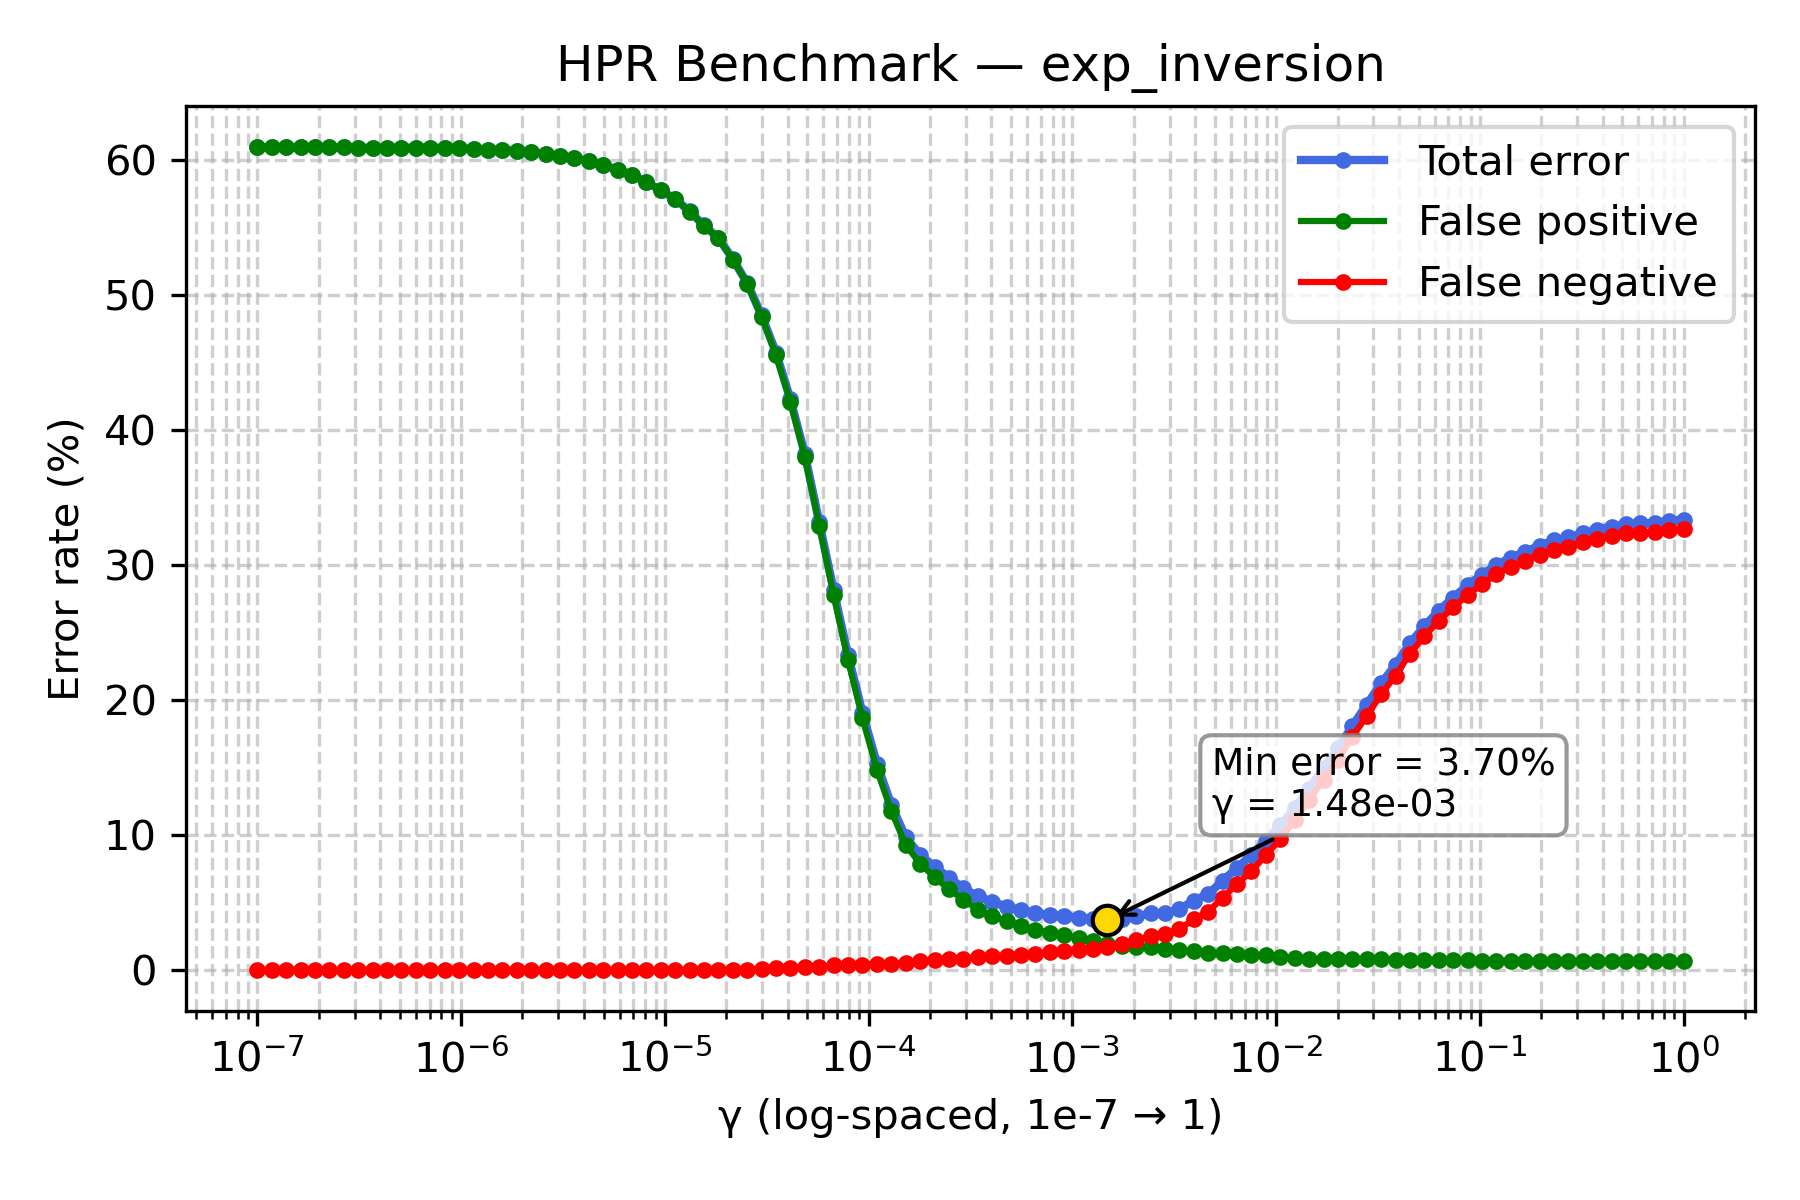

The table this chart was drawn from, first rows:
gamma, TOTAL_rate, FP_rate, FN_rate
1e-07, 60.94, 60.92, 0.02
1.1768119524349991e-07, 60.94, 60.92, 0.02
1.3848863713938718e-07, 60.94, 60.92, 0.02
1.6297508346206436e-07, 60.94, 60.92, 0.02
1.9179102616724887e-07, 60.94, 60.92, 0.02
2.2570197196339216e-07, 60.92, 60.92, 0.0
2.656087782946684e-07, 60.92, 60.92, 0.0
3.125715849688235e-07, 60.9, 60.9, 0.0
3.678379771828634e-07, 60.88, 60.88, 0.0
4.3287612810830616e-07, 60.88, 60.88, 0.0
5.094138014816375e-07, 60.9, 60.9, 0.0
5.994842503189409e-07, 60.9, 60.9, 0.0
7.054802310718645e-07, 60.9, 60.9, 0.0
8.302175681319736e-07, 60.88, 60.88, 0.0
9.770099572992247e-07, 60.86, 60.86, 0.0
1.1497569953977357e-06, 60.82, 60.82, 0.0
1.3530477745798075e-06, 60.76, 60.76, 0.0
1.592282793341094e-06, 60.7, 60.7, 0.0
1.873817422860383e-06, 60.68, 60.68, 0.0
2.2051307399030456e-06, 60.6, 60.6, 0.0
2.5950242113997373e-06, 60.42, 60.42, 0.0
3.0538555088334123e-06, 60.28, 60.28, 0.0
3.5938136638046257e-06, 60.12, 60.12, 0.0
4.229242874389499e-06, 59.92, 59.92, 0.0
4.977023564332114e-06, 59.64, 59.64, 0.0
5.857020818056661e-06, 59.26, 59.26, 0.0
6.892612104349695e-06, 58.9, 58.9, 0.0
8.111308307896873e-06, 58.36, 58.36, 0.0
9.545484566618328e-06, 57.74, 57.74, 0.0
1.1233240329780266e-05, 57.12, 57.1, 0.02
1.3219411484660286e-05, 56.18, 56.16, 0.02
1.5556761439304724e-05, 55.14, 55.1, 0.04
1.8307382802953696e-05, 54.22, 54.18, 0.04
2.1544346900318823e-05, 52.66, 52.62, 0.04
2.5353644939701114e-05, 50.86, 50.82, 0.04
2.9836472402833343e-05, 48.48, 48.36, 0.12
3.511191734215127e-05, 45.72, 45.54, 0.18
4.1320124001153344e-05, 42.26, 42.06, 0.2
4.8626015800653536e-05, 38.22, 38.0, 0.22
5.72236765935022e-05, 33.16, 32.9, 0.26
6.734150657750829e-05, 28.12, 27.76, 0.36
7.92482898353917e-05, 23.32, 22.94, 0.38
9.326033468832199e-05, 19.06, 18.64, 0.42
0.0001097, 15.3, 14.84, 0.46
0.0001292, 12.24, 11.78, 0.46
0.000152, 9.84, 9.28, 0.56
0.0001789, 8.54, 7.88, 0.66
0.0002105, 7.66, 6.9, 0.76
0.0002477, 6.86, 6.0, 0.86
0.0002915, 6.08, 5.22, 0.86
0.000343, 5.46, 4.48, 0.98
0.0004037, 5.08, 4.04, 1.04
0.0004751, 4.7, 3.62, 1.08
0.0005591, 4.46, 3.3, 1.16
0.0006579, 4.22, 3.0, 1.22
0.0007743, 4.1, 2.78, 1.32
0.0009112, 4.0, 2.58, 1.42
0.001072, 3.9, 2.4, 1.5
0.001262, 3.8, 2.2, 1.6
0.001485, 3.7, 1.96, 1.74
... 40 more rows
